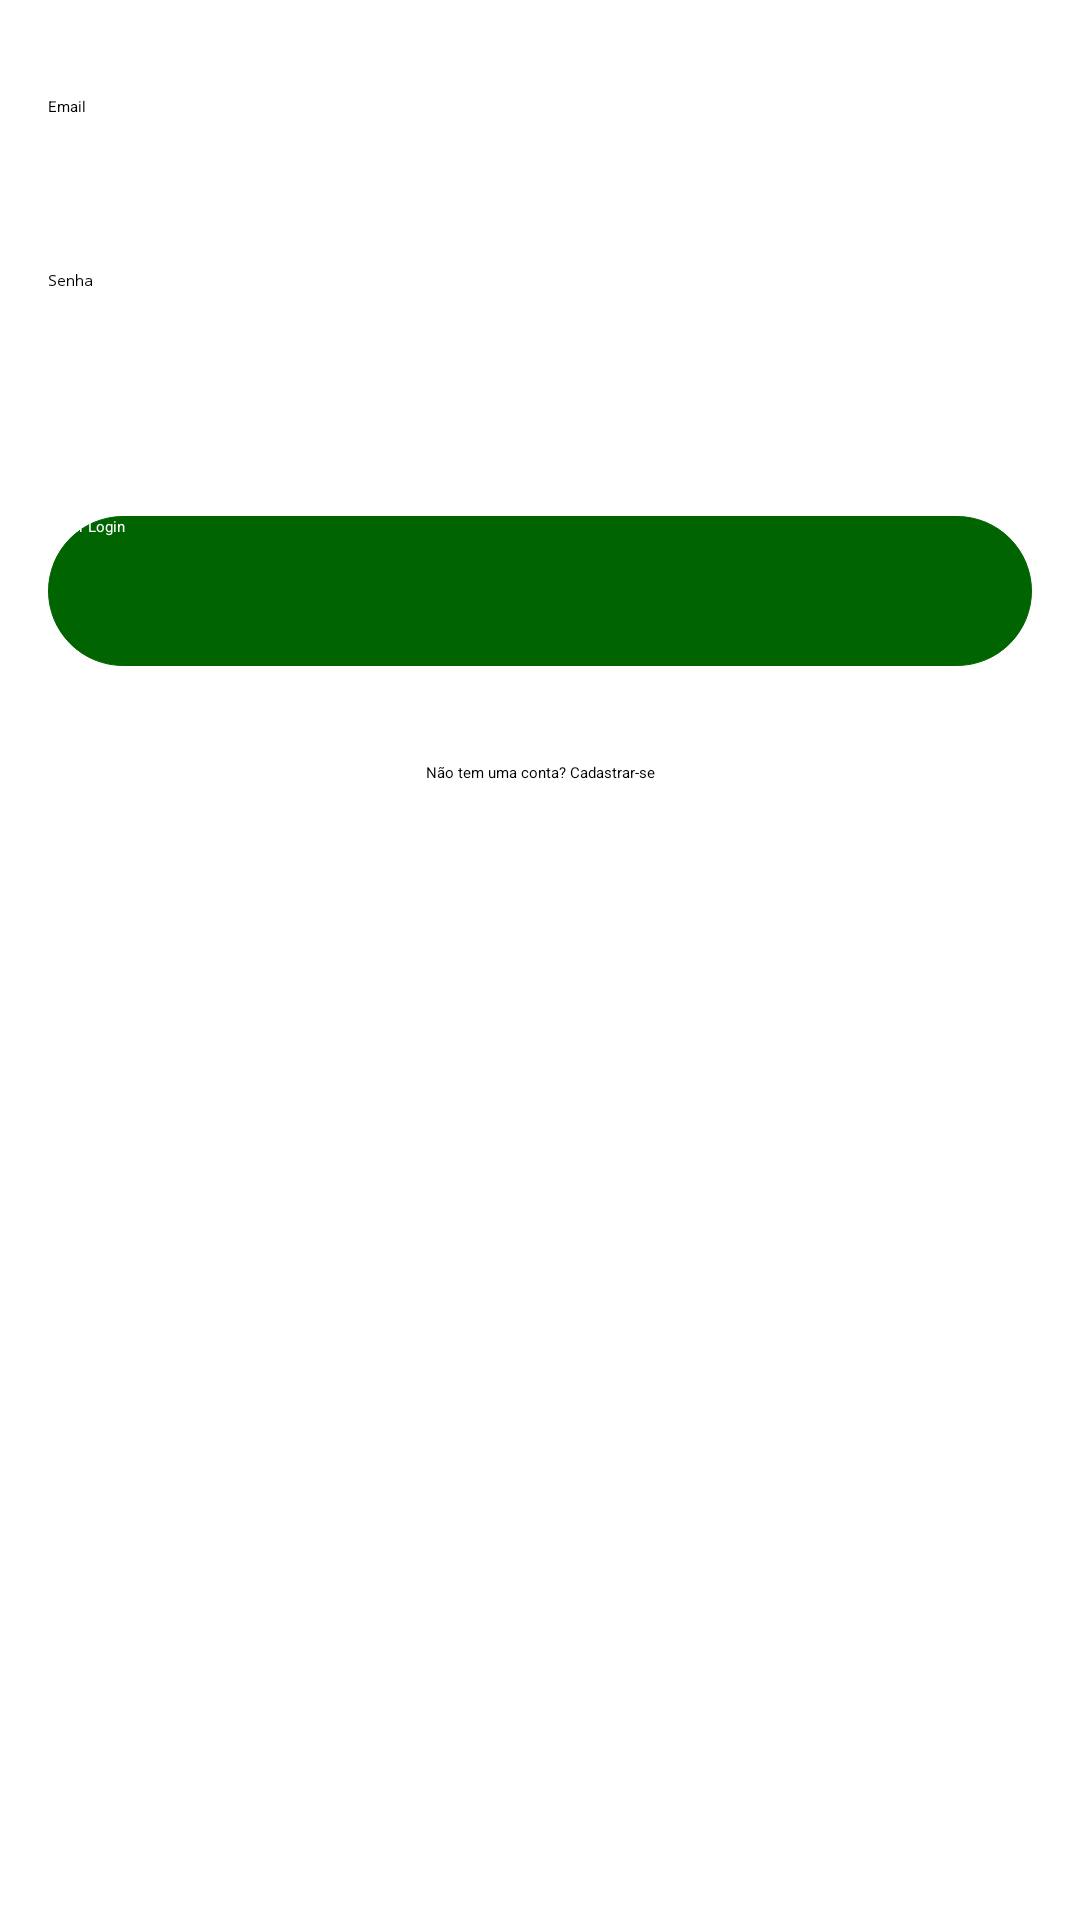

Produce the Android XML layout that renders to this screen, including the resource entries it uses.
<!-- AndroidManifest.xml: application theme Theme.EJRChat -->
<!-- res/layout/activity_login.xml -->
<?xml version="1.0" encoding="utf-8"?>
<androidx.constraintlayout.widget.ConstraintLayout xmlns:android="http://schemas.android.com/apk/res/android"
    xmlns:app="http://schemas.android.com/apk/res-auto"
    xmlns:tools="http://schemas.android.com/tools"
    android:layout_width="match_parent"
    android:layout_height="match_parent"
    tools:context=".LoginActivity">

    <EditText
        android:id="@+id/edt_email"
        android:layout_width="match_parent"
        android:layout_height="50dp"
        android:layout_marginStart="16dp"
        android:layout_marginTop="32dp"
        android:layout_marginEnd="16dp"
        android:autofillHints="emailAddress"
        android:ems="10"
        android:hint="@string/hint_email"
        android:inputType="textEmailAddress"
        app:layout_constraintEnd_toEndOf="parent"
        app:layout_constraintStart_toStartOf="parent"
        app:layout_constraintTop_toTopOf="parent" />

    <EditText
        android:id="@+id/edt_senha"
        android:layout_width="match_parent"
        android:layout_height="50dp"
        android:layout_marginStart="16dp"
        android:layout_marginTop="8dp"
        android:layout_marginEnd="16dp"
        android:autofillHints="password"
        android:ems="10"
        android:hint="@string/hint_senha"
        android:inputType="textPassword"
        app:layout_constraintEnd_toEndOf="parent"
        app:layout_constraintStart_toStartOf="parent"
        app:layout_constraintTop_toBottomOf="@+id/edt_email" />

    <Button
        android:id="@+id/btn_entrar"
        android:layout_width="match_parent"
        android:layout_height="50dp"
        android:layout_marginStart="16dp"
        android:layout_marginTop="32dp"
        android:layout_marginEnd="16dp"
        android:background="@drawable/button"
        android:text="@string/login"
        android:textColor="@color/white"
        app:backgroundTint="@color/buttons"
        app:layout_constraintEnd_toEndOf="parent"
        app:layout_constraintStart_toStartOf="parent"
        app:layout_constraintTop_toBottomOf="@+id/edt_senha" />

    <TextView
        android:id="@+id/txt_cadastrar"
        android:layout_width="wrap_content"
        android:layout_height="wrap_content"
        android:layout_marginStart="16dp"
        android:layout_marginTop="32dp"
        android:layout_marginEnd="16dp"
        android:text="@string/criar_conta"
        app:layout_constraintEnd_toEndOf="parent"
        app:layout_constraintStart_toStartOf="parent"
        app:layout_constraintTop_toBottomOf="@+id/btn_entrar" />

</androidx.constraintlayout.widget.ConstraintLayout>
<!-- resources referenced by this layout -->
<resources>
  <color name="buttons">#006400</color>
  <color name="white">#FFFFFFFF</color>
  <!-- drawable button (drawable) -->
  <?xml version="1.0" encoding="utf-8" ?>
  <selector xmlns:android="http://schemas.android.com/apk/res/android">
      <item android:state_pressed="false" >
          <shape>
              <solid
                  android:color="@color/buttons" />
              <stroke
                  android:width="1px"
                  android:color="@color/buttons" />
              <corners android:radius="40dp" />
          </shape>
      </item>
      <item android:state_pressed="true" >
          <shape>
              <solid
                  android:color="@color/buttons" />
              <stroke
                  android:width="1px"
                  android:color="#ad60e1" />
              <corners android:radius="40dp" />
          </shape>
      </item>
  </selector>
  <string name="criar_conta">Não tem uma conta? Cadastrar-se</string>
  <string name="hint_email">Email</string>
  <string name="hint_senha">Senha</string>
  <string name="login">Fazer Login</string>
  <style name="Theme.EJRChat" parent="Theme.MaterialComponents.DayNight.DarkActionBar">
          
          <item name="colorPrimary">@color/black</item>
          <item name="colorPrimaryVariant">@color/black</item>
          <item name="colorOnPrimary">@color/black</item>
          
          <item name="colorSecondary">@color/teal_200</item>
          <item name="colorSecondaryVariant">@color/teal_200</item>
          <item name="colorOnSecondary">@color/black</item>
          <item name="android:textColor">@color/white</item>
          
          <item name="android:statusBarColor" tools:targetApi="l">?attr/colorPrimaryVariant</item>
          
  
      </style>
  <color name="black">#FF000000</color>
  <color name="teal_200">#FF03DAC5</color>
</resources>
